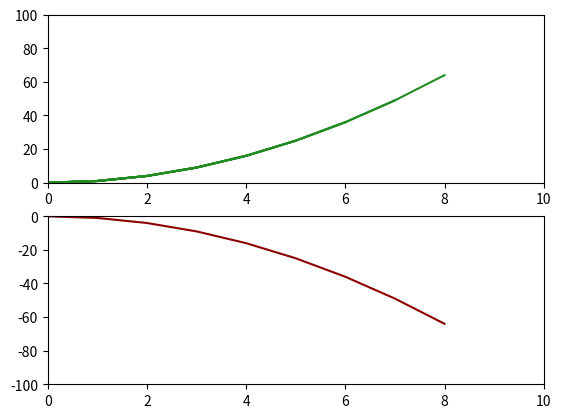

Write Python code to recreate this figure.
import numpy as np
import matplotlib.pyplot as plt
import matplotlib.animation as animation

def update(i, x, y, ax1, ax2):
    if i != 0:
        plt.cla() #現在描写されているグラフを消去
    ax1.plot(x[0:i], y[0:i], "forestgreen")
    ax2.plot(x[0:i], -y[0:i], "darkred")
    ax1.set_xlim(0,10)
    ax1.set_ylim(0,100)
    ax2.set_xlim(0,10)
    ax2.set_ylim(-100,0)

def draw():
    fig = plt.figure() #figure objectを取得
    fig, (ax1, ax2) = plt.subplots(2,1)
    x = np.arange(0, 10, 1)
    y = x ** 2
    ani = animation.FuncAnimation(fig, update, fargs = (x, y, ax1, ax2), interval = 100, frames = 10)
    ani.save("test.gif", writer = 'imagemagick')

if __name__ == '__main__':
    draw()
